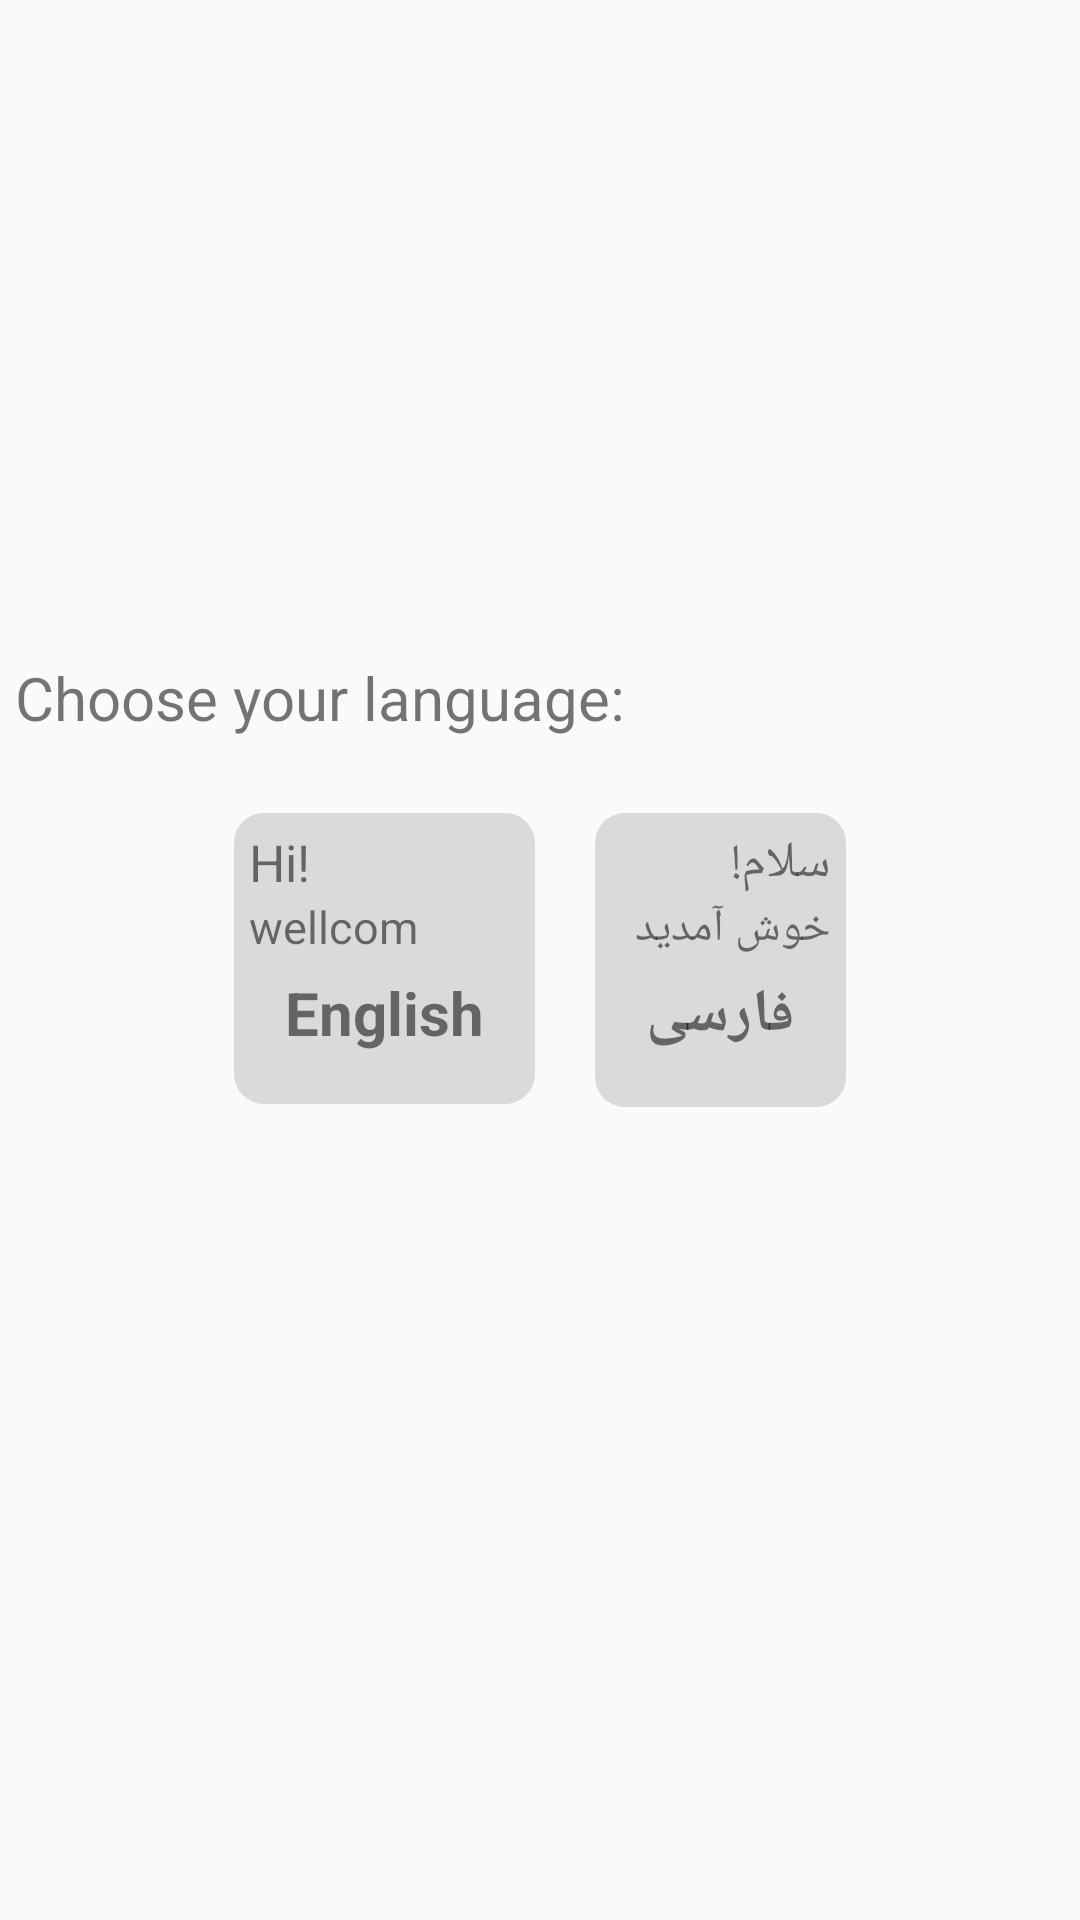

Reconstruct the res/layout file that produces this screen, plus the resources it refers to.
<!-- AndroidManifest.xml: application theme AppTheme -->
<!-- res/layout/activity_language.xml -->
<?xml version="1.0" encoding="utf-8"?>
<RelativeLayout xmlns:android="http://schemas.android.com/apk/res/android"
    xmlns:app="http://schemas.android.com/apk/res-auto"
    xmlns:tools="http://schemas.android.com/tools"
    android:layout_width="match_parent"
    android:layout_height="match_parent"
    android:background="@color/bg_language"
    tools:context=".LanguageActivity"
    android:layout_centerInParent="true">
    <TextView
        android:id="@+id/lang"
        android:layout_width="wrap_content"
        android:layout_height="wrap_content"
        android:layout_above="@+id/lin_center"
        android:layout_marginStart="5dp"
        android:layout_marginBottom="15dp"
        android:text="@string/choose"
        android:textSize="20sp" />
    <LinearLayout
        android:id="@+id/lin_center"
        android:layout_width="wrap_content"
        android:layout_height="wrap_content"
        android:layout_centerHorizontal="true"
        android:layout_centerVertical="true"
        android:orientation="horizontal">
        <LinearLayout
            android:orientation="vertical"
            android:background="@drawable/radius"
            android:layout_width="wrap_content"
            android:layout_height="wrap_content"
            android:layout_margin="10dp">
            <LinearLayout
                android:layout_width="wrap_content"
                android:layout_height="wrap_content"
                android:orientation="vertical"
                android:layout_margin="5dp">

                <TextView
                    android:textSize="17sp"
                    android:layout_width="wrap_content"
                    android:layout_height="wrap_content"
                    android:text="@string/hi"/>
                <TextView
                    android:textSize="15sp"
                    android:layout_width="wrap_content"
                    android:layout_height="wrap_content"
                    android:text="@string/welcom"/>
            </LinearLayout>

            <TextView
                android:id="@+id/btn_en"
                android:textStyle="bold"
                android:layout_width="wrap_content"
                android:layout_height="wrap_content"
                android:text="@string/english"
                android:layout_marginBottom="17dp"
                android:layout_marginRight="17dp"
                android:layout_marginLeft="17dp"
                android:textSize="20sp"
                />
        </LinearLayout>
        <LinearLayout
            android:orientation="vertical"
            android:background="@drawable/radius"
            android:layout_width="wrap_content"
            android:layout_height="wrap_content"
            android:layout_margin="10dp"
            android:layoutDirection="rtl">
            <LinearLayout
                android:layout_width="wrap_content"
                android:layout_height="wrap_content"
                android:orientation="vertical"
                android:layout_margin="5dp"
                >

                <TextView
                    android:textSize="17sp"
                    android:layout_width="wrap_content"
                    android:layout_height="wrap_content"
                    android:text="@string/hi_fa"/>
                <TextView
                    android:textSize="15sp"
                    android:layout_width="wrap_content"
                    android:layout_height="wrap_content"
                    android:text="@string/wellcom_fa"/>
            </LinearLayout>

            <TextView
                android:id="@+id/btn_fa"
                android:textStyle="bold"
                android:layout_width="wrap_content"
                android:layout_height="wrap_content"
                android:text="@string/persian"
                android:layout_marginBottom="17dp"
                android:layout_marginRight="17dp"
                android:layout_marginLeft="17dp"
                android:textSize="20sp"
                />
        </LinearLayout>
    </LinearLayout>


</RelativeLayout>
<!-- resources referenced by this layout -->
<resources>
  <!-- drawable radius (drawable) -->
  <?xml version="1.0" encoding="utf-8"?>
  <shape
      xmlns:android="http://schemas.android.com/apk/res/android"
      android:shape="rectangle">
  
      <solid
          android:color="#DADADA" >
      </solid>
  
  
      <padding
          android:top="0dp"
          android:bottom="0dp"    >
      </padding>
  
      <corners
          android:radius="10dp">
      </corners>
  
  </shape>
  <string name="choose">Choose your language:</string>
  <string name="english">English</string>
  <string name="hi">Hi!</string>
  <string name="hi_fa">سلام!</string>
  <string name="persian">فارسی</string>
  <string name="welcom">wellcom</string>
  <string name="wellcom_fa">خوش آمدید</string>
  <style name="AppTheme" parent="Theme.AppCompat.Light.DarkActionBar">
          
          <item name="colorPrimary">@color/colorPrimary</item>
          <item name="colorPrimaryDark">@color/colorPrimaryDark</item>
          <item name="colorAccent">@color/colorAccent</item>
      </style>
  <color name="colorPrimary">#3F51B5</color>
  <color name="colorPrimaryDark">#303F9F</color>
  <color name="colorAccent">#FF4081</color>
</resources>
